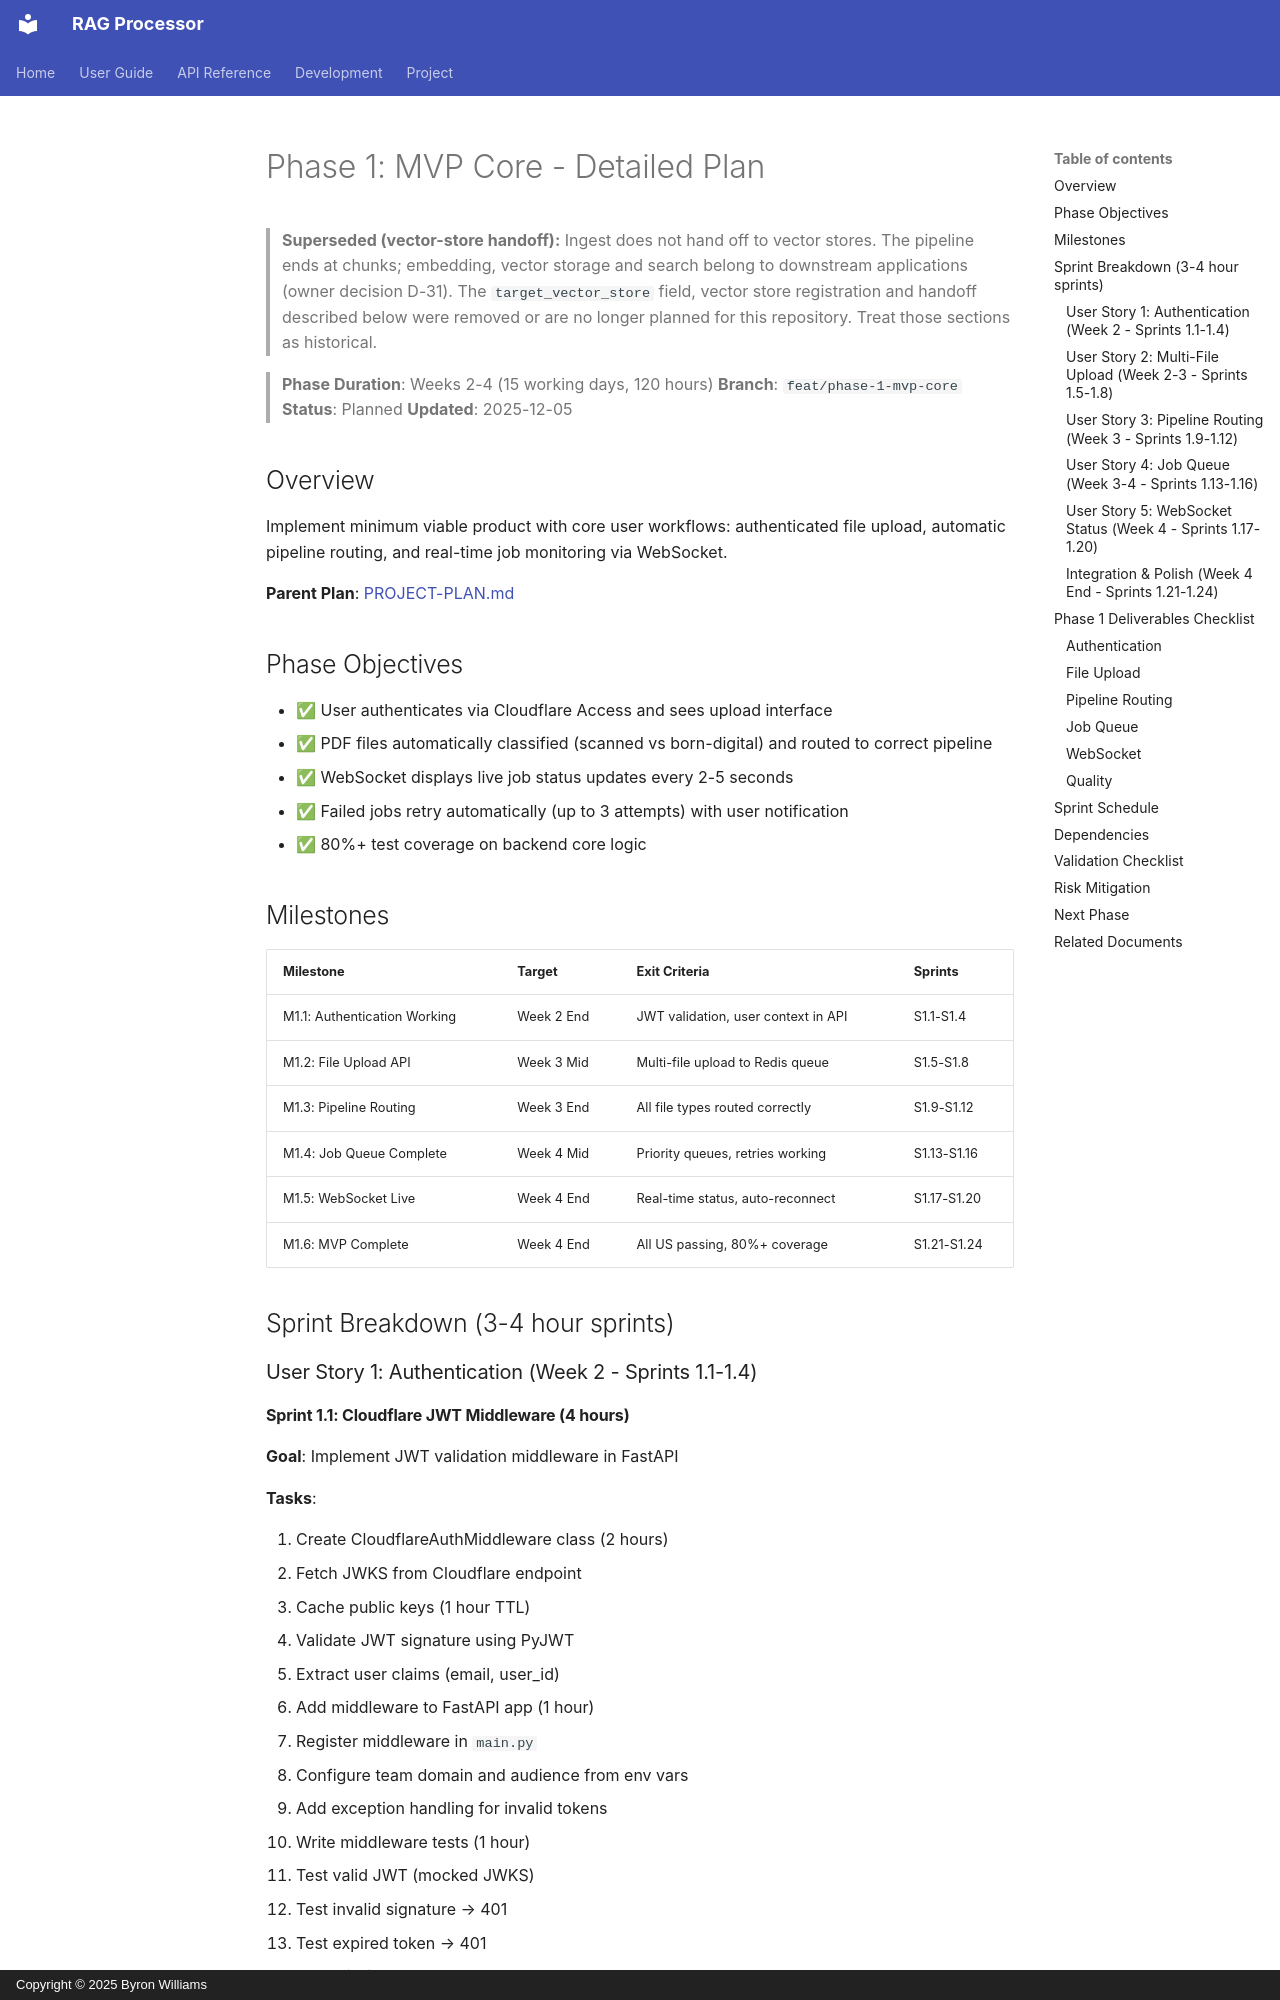

repository: ByronWilliamsCPA/rag-processor · page: planning/phase-1-mvp-core/index.html · generator: mkdocs · copyright: Copyright © 2025 Byron Williams

---
title: "Phase 1: MVP Core - Detailed Plan"
schema_type: planning
status: published
owner: core-maintainer
purpose: "Define the detailed sprint plan for Phase 1 MVP core features."
tags:
  - planning
  - implementation
  - mvp
component: Strategy
source: "Derived from roadmap.md Phase 1"
---

> **Superseded (vector-store handoff):** Ingest does not hand off to vector stores. The pipeline ends at chunks;
> embedding, vector storage and search belong to downstream applications (owner decision D-31). The
> `target_vector_store` field, vector store registration and handoff described below were removed or are no longer
> planned for this repository. Treat those sections as historical.

<!-- markdownlint-disable MD024 -->

> **Phase Duration**: Weeks 2-4 (15 working days, 120 hours)
> **Branch**: `feat/phase-1-mvp-core`
> **Status**: Planned
> **Updated**: 2025-12-05

## Overview

Implement minimum viable product with core user workflows: authenticated file upload, automatic pipeline routing, and real-time job monitoring via WebSocket.

**Parent Plan**: [PROJECT-PLAN.md](./PROJECT-PLAN.md#phase-1-mvp-core-weeks-2-4)

## Phase Objectives

- ✅ User authenticates via Cloudflare Access and sees upload interface
- ✅ PDF files automatically classified (scanned vs born-digital) and routed to correct pipeline
- ✅ WebSocket displays live job status updates every 2-5 seconds
- ✅ Failed jobs retry automatically (up to 3 attempts) with user notification
- ✅ 80%+ test coverage on backend core logic
